Run: headless pygame with SDL's dummy video driver; simulated clock (each Clock.tick advances the game by its frame time, no real sleeping); random seed 0; keys injected as events and as key.get_pressed() state; no mouse input.
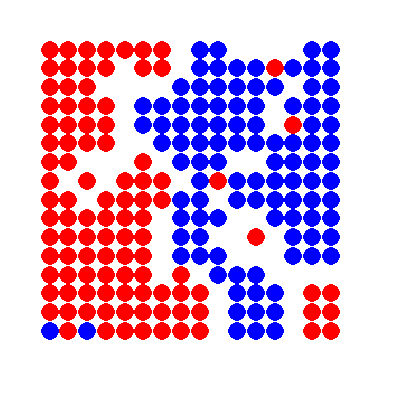
Frame 1 of 4 · flips 1–60 · no input
Frame 2 of 4 · flips 61–180 · tapped SPACE, RETURN · held RIGHT (→), D · screen unchanged from frame 1, image omitted
Frame 3 of 4 · flips 181–300 · held DOWN (↓), S · screen unchanged from frame 2, image omitted
Frame 4 of 4 · flips 301–420 · held LEFT (←), A, UP (↑), W · screen unchanged from frame 3, image omitted

The pygame program that drew these frames:

import math
import random
from typing import List
from enum import Enum, auto

import pygame as pg


#  Program to simulate segregation.
#  See : http:#nifty.stanford.edu/2014/mccown-schelling-model-segregation/
#

# Enumeration type for the Actors
class Actor(Enum):
    BLUE = auto()
    RED = auto()
    NONE = auto()  # NONE used for empty locations


# Enumeration type for the state of an Actor
class State(Enum):
    UNSATISFIED = auto()
    SATISFIED = auto()
    NA = auto()  # Not applicable (NA), used for NONEs


World = List[List[Actor]]  # Type alias
SIZE = 16

def neighbours():
    pg.init()
    model = NeighboursModel(SIZE)
    _view = NeighboursView(model)
    model.run()

class Vector2():
    def __init__(self, x: int,y:int):
        self.x = x
        self.y = y


class NeighboursModel:
    # Tune these numbers to test different distributions or update speeds
    FRAME_RATE = 20  # Increase number to speed simulation up
    DIST = [0.4, 0.4, 0.2]  # % of RED, BLUE, and NONE
    THRESHOLD = 0.5  # % of surrounding neighbours that should be like me for satisfaction

    # ########### These following two methods are what you're supposed to implement  ###########
    # In this method you should generate a new world
    # using randomization according to the given arguments.
    @staticmethod
    def __create_world(size) -> World:
        # TODO Create and populate world according to self.DIST distribution parameters
        brave_new_world = create_world(size, Actor.NONE)
        populate_world(brave_new_world, NeighboursModel.DIST, int(size * size))
        print(count(brave_new_world, Actor.BLUE))
        print(count(brave_new_world, Actor.RED))
        return brave_new_world

    # This is the method called by the timer to update the world
    # (i.e move unsatisfied) each "frame".
    def __update_world(self):
        # TODO Update logical state of world based on self.THRESHOLD satisfaction parameter

        satisfaction_world = create_world(len(self.world), State.NA)

        for i in range(len(self.world)):
            for j in range(len(self.world[i])):
                satisfaction_neighbour(self.world, i, j, satisfaction_world, NeighboursModel.THRESHOLD)

        self.world = self.move(satisfaction_world)
        #return self.world

    def move(self, satisfaction_world):
        NA_list = []
        US_list = []
        tmp_world = copy_matrix(self.world)

        for row in range(SIZE):
            for col in range(SIZE):
                if satisfaction_world[row][col] == State.NA:
                    NA_list.append(Vector2(row,col))
                elif satisfaction_world[row][col] == State.UNSATISFIED:
                    US_list.append(Vector2(row,col))

        random.shuffle(NA_list)
        random.shuffle(US_list)
        if len(US_list) >= len(NA_list):
            self.move_Actors(NA_list, US_list, tmp_world)

        elif len(US_list) < len(NA_list):
            self.move_Actors(US_list, NA_list, tmp_world)

        self.move_tests(NA_list,US_list, satisfaction_world)
        return  tmp_world

    def move_tests(self, NA_list, US_list, satisfaction_world):

        print("NA_LIST LENGTH: ", len(NA_list))
        print("US_LIST LENGTH: ", len(US_list))

    def move_Actors(self, US_list, NA_list, tmp_world):

        shorter_list = self.get_shorter_list(US_list, NA_list)

        for i in range(len(shorter_list)):
            current_US = US_list[i]
            current_NA = NA_list[i]

            tmp = tmp_world[current_NA.x][current_NA.y] #TOM -> TMP
            tmp_world[current_NA.x][current_NA.y] = tmp_world[current_US.x][current_US.y] #TOM BLIR FÄRGAD
            tmp_world[current_US.x][current_US.y] = tmp #FÄRGAD BLIR TOM

    #Returns the shorter list of list_1 & 2
    def get_shorter_list(self, list_1, list_2):
        if len(list_1) <= len(list_2):
            return list_1
        else:
            return list_2

    ############ the rest of this class is already defined, to handle the simulation clock  ###########
    def __init__(self, size):
        self.world: World = self.__create_world(size)
        self.observers = []  # for enabling discoupled updating of the view, ignore

    def run(self):
        clock = pg.time.Clock()
        running = True
        while running:
            running = self.__on_clock_tick(clock)
        # stop running
        print("Goodbye!")
        pg.quit()

    def __on_clock_tick(self, clock):
        clock.tick(self.FRAME_RATE)  # update no faster than FRAME_RATE times per second
        self.__update_and_notify()
        return self.__check_for_exit()

    # What to do each frame
    def __update_and_notify(self):
        self.__update_world()
        self.__notify_all()

    @staticmethod
    def __check_for_exit() -> bool:
        keep_going = True
        for event in pg.event.get():
            # Did the user click the window close button?
            if event.type == pg.QUIT:
                keep_going = False
        return keep_going

    # Use an Observer pattern for views
    def add_observer(self, observer):
        self.observers.append(observer)

    def __notify_all(self):
        for observer in self.observers:
            observer.on_world_update()


# ---------------- Helper methods ---------------------
def create_world(size: int, chosen_type):
    new_world = [[chosen_type] * size for i in range(size)]
    return new_world


def randomize_location(tot_spawns: int):
    world_size = int(math.sqrt(tot_spawns))
    position = random.randint(0, (world_size - 1))
    return position


# The purpose of this function is to set the actor for each cell in "world"
# This is made using a shuffled 1D list that is later turned into the 2D board "world"
def populate_individual_cell(world: list, dist: list):
    n = SIZE * SIZE
    blue_amt = int(dist[0] * n)
    red_amt = int(dist[1] * n)
    straight_world_list = []

    for cell in range(n):
        if cell < blue_amt:
            straight_world_list.append(Actor.BLUE)

        elif cell >= blue_amt and cell < (blue_amt + red_amt):
            straight_world_list.append(Actor.RED)

        elif cell >= (blue_amt + red_amt) and cell < n:
            straight_world_list.append(Actor.NONE)

    shuffle_list(straight_world_list)

    return make_matrix(straight_world_list, world)


# Shuffles a list
def shuffle_list(_list: list):
    random.shuffle(_list)


# This method turns 1D lists into a 2D matrix
# More specific for this project the "World"
def make_matrix(Actors_list: list, world: list):
    row = 0
    col = 0
    for index in range(len(Actors_list)):
        world[row][col] = Actors_list[index]
        print("row: ", row, "col: ", col)
        col += 1
        if col > SIZE - 1:
            row += 1
            col = 0

    return world


def populate_world(world: list, distribution: list, tot_spawns: int):
    populate_individual_cell(world, distribution)


# Counts specified Actor around given coordinate
def count_neighbors(world: list, i: int, j: int, choice: Actor):
    n_neighbors: int
    # Make sure to not count the Actor at the specified coordinate
    if world[i][j] == choice:
        n_neighbors = -1
    else:
        n_neighbors = 0

    for k in range(i - 1, i + 2):
        for l in range(j - 1, j + 2):
            n_neighbors += control_coordinate(world, k, l, choice)

    return n_neighbors


def n_neighbors_around(world_alive: list, i: int, j: int):
    n_red = count_neighbors(world_alive, i, j, Actor.RED)
    n_blue = count_neighbors(world_alive, i, j, Actor.BLUE)
    total_n = n_red + n_blue
    return total_n


def satisfaction_neighbour(world_alive: list, i: int, j: int, satisfaction_world, thresh: float):
    n_wanted: int = count_neighbors(world_alive, i, j, world_alive[i][j])
    n_neighbors = n_neighbors_around(world_alive, i, j)
    n_ratio = 0
    try:
        n_ratio = n_wanted /n_neighbors
    except:
        #DO NOTHING
        pass
    if n_ratio > 0:
        if world_alive[i][j] == Actor.NONE:
            pass
        elif n_ratio <= thresh:
            satisfaction_world[i][j] = State.UNSATISFIED
        elif n_ratio >= thresh:
            satisfaction_world[i][j] = State.SATISFIED

    pass


# OBS! Väldigt väldigt dåligt namn på metod nedanför
# Makes sure that given coordinate is within list
def control_coordinate(world: list, k: int, l: int, choice: Actor):
    # Outside world? No one lives there! Returns 0
    if k + 1 > len(world) or k < 0:
        return 0
    elif l + 1 > len(world) or l < 0:
        return 0
    # If within the world and specified Actor at specified location? Add one to the count
    elif world[k][l] == choice:
        return 1
    # Returning 'None' isn't wished. 0 is more like it
    else:
        return 0


def copy_matrix(matrix_in: list):
    copied_matrix = []
    copied_matrix = matrix_in
    return copied_matrix


# Check if inside world
def is_valid_location(size: int, row: int, col: int):
    return 0 <= row < size and 0 <= col < size


# ------- Testing -------------------------------------

# Here you run your tests i.e. call your logic methods
# to see that they really work
def test():
    # A small hard coded world for testing
    unsatisfied_world = [
        [State.NA, State.NA, State.NA],
        [State.NA, State.NA, State.NA],
        [State.NA, State.NA, State.NA],
    ]
    test_world = [
        [Actor.RED, Actor.RED, Actor.NONE],
        [Actor.NONE, Actor.BLUE, Actor.NONE],
        [Actor.RED, Actor.NONE, Actor.BLUE]
    ]
    print(Actor.BLUE)
    th = 0.5  # Simpler threshold used for testing

    size = len(test_world)
    print(is_valid_location(size, 0, 0))
    print(not is_valid_location(size, -1, 0))
    print(not is_valid_location(size, 0, 3))
    print(is_valid_location(size, 2, 2))

    # TODO More tests

    # Counts the "NONE" Actors around position 1,1. Should be 4 as seen above
    print(count_neighbors(test_world, 1, 1, Actor.NONE) == 4)
    # Counts the "RED" Actors around position 1,0. Should be 3 as seen above
    print(count_neighbors(test_world, 1, 0, Actor.RED) == 3)
    # Counts the Red Actors in the list. This value should be 3
    print(count(test_world, Actor.RED) == 3)
    print(count(test_world, Actor.BLUE) == 2)

    # Counts "living" neighbors around
    print(n_neighbors_around(test_world, 0, 0) == 2)
    print(n_neighbors_around(test_world, 1, 1) == 4)

    # Will neighbors become unsatisfied/satisfied in the test world?
    for i in range(len(test_world)):
        for j in range(len(test_world)):
            satisfaction_neighbour(test_world, i, j, unsatisfied_world, th)
    print(unsatisfied_world)

    exit(0)


# Helper method for testing
def count(a_list, to_find):
    the_count = 0
    for i in range(len(a_list)):
        for j in range(len(a_list[i])):
            if a_list[i][j] == to_find:
                the_count += 1
    return the_count


# ###########  NOTHING to do below this row, it's pygame display stuff  ###########
# ... but by all means have a look at it, it's fun!
class NeighboursView:
    # static class variables
    WIDTH = 400  # Size for window
    HEIGHT = 400
    MARGIN = 50

    WHITE = (255, 255, 255)
    RED = (255, 0, 0)
    BLUE = (0, 0, 255)

    # Instance methods

    def __init__(self, model: NeighboursModel):
        pg.init()  # initialize pygame, in case not already done
        self.dot_size = self.__calculate_dot_size(len(model.world))
        self.screen = pg.display.set_mode([self.WIDTH, self.HEIGHT])
        self.model = model
        self.model.add_observer(self)

    def render_world(self):
        # # Render the state of the world to the screen
        self.__draw_background()
        self.__draw_all_actors()
        self.__update_screen()

    # Needed for observer pattern
    # What do we do every time we're told the model had been updated?
    def on_world_update(self):
        self.render_world()

    # private helper methods
    def __calculate_dot_size(self, size):
        return max((self.WIDTH - 2 * self.MARGIN) / size, 2)

    @staticmethod
    def __update_screen():
        pg.display.flip()

    def __draw_background(self):
        self.screen.fill(NeighboursView.WHITE)

    def __draw_all_actors(self):
        for row in range(len(self.model.world)):
            for col in range(len(self.model.world[row])):
                self.__draw_actor_at(col, row)

    def __draw_actor_at(self, col, row):
        color = self.__get_color(self.model.world[row][col])
        xy = self.__calculate_coordinates(col, row)
        pg.draw.circle(self.screen, color, xy, self.dot_size / 2)

    # This method showcases how to nicely emulate 'switch'-statements in python
    @staticmethod
    def __get_color(actor):
        return {
            Actor.RED: NeighboursView.RED,
            Actor.BLUE: NeighboursView.BLUE
        }.get(actor, NeighboursView.WHITE)

    def __calculate_coordinates(self, col, row):
        x = self.__calculate_coordinate(col)
        y = self.__calculate_coordinate(row)
        return x, y

    def __calculate_coordinate(self, offset):
        x: float = self.dot_size * offset + self.MARGIN
        return x


if __name__ == "__main__":
    neighbours()
    # test()
